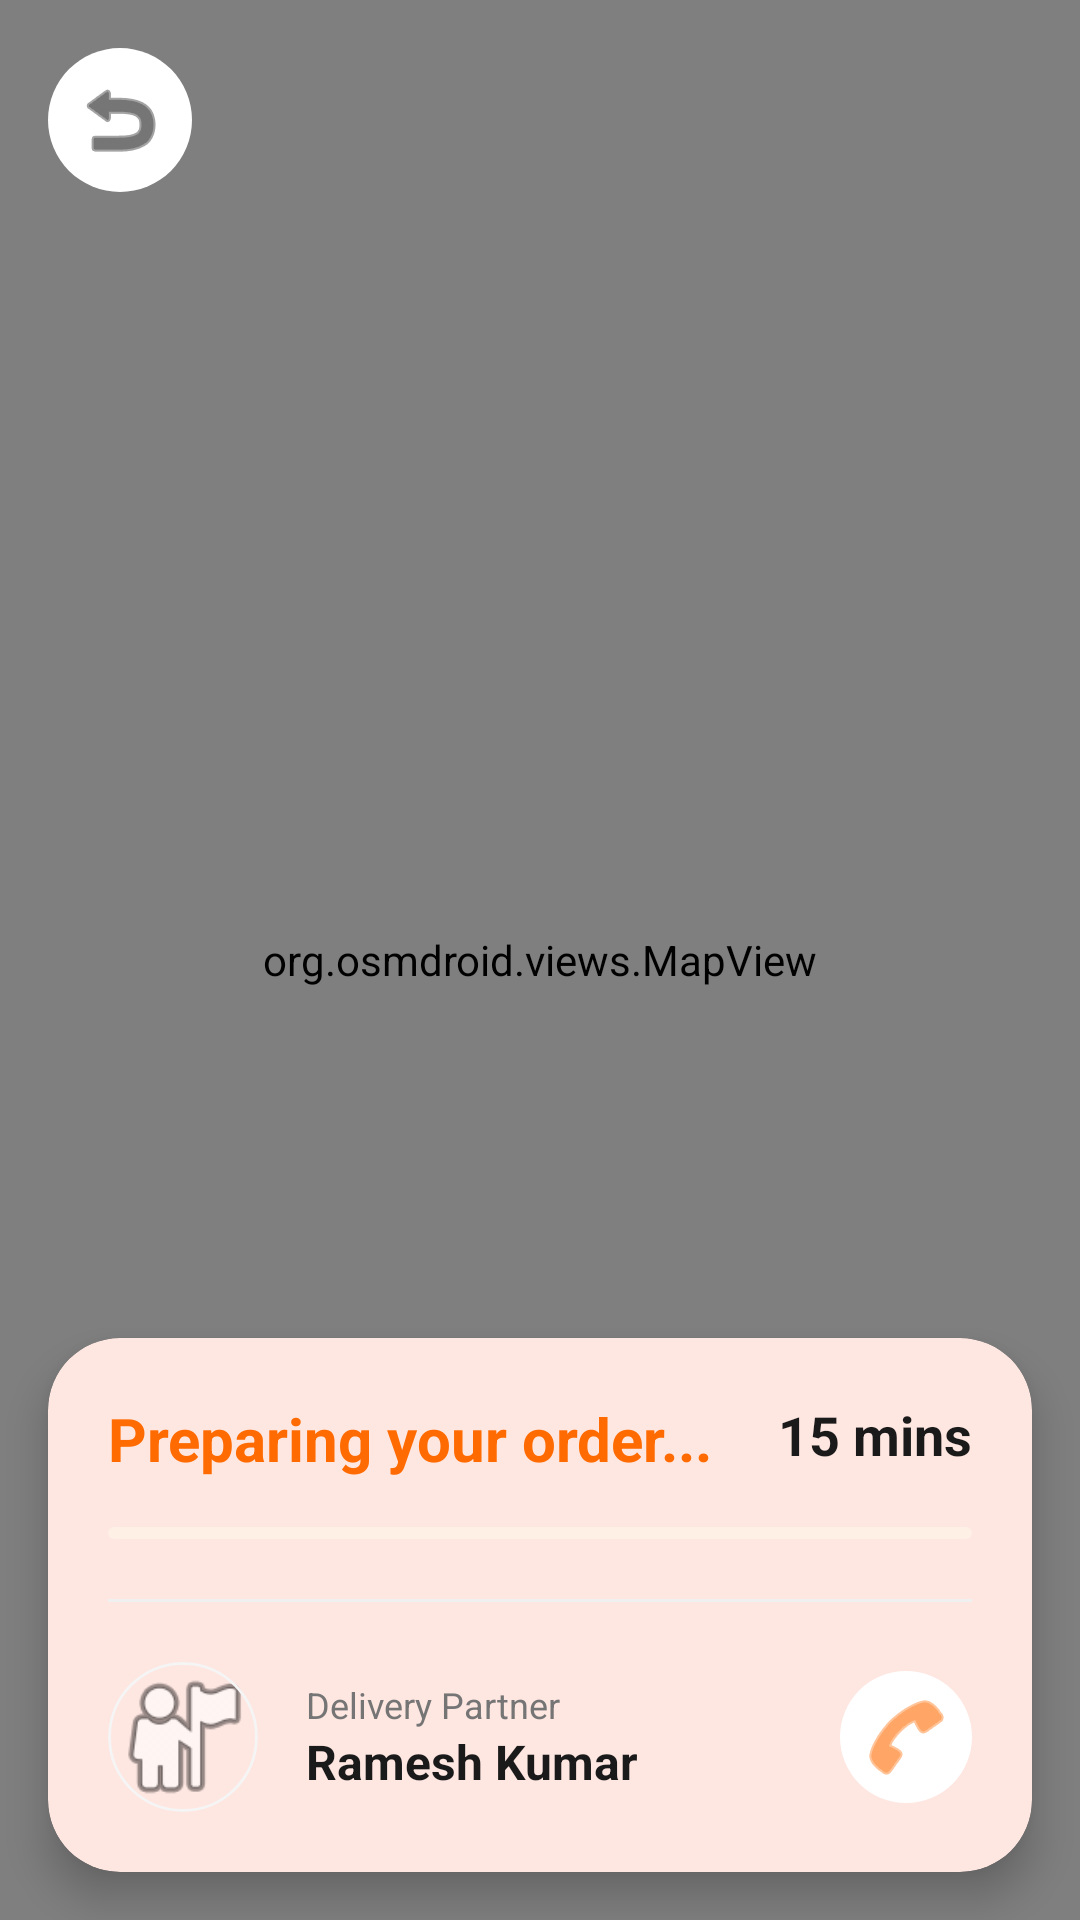

Reconstruct the res/layout file that produces this screen, plus the resources it refers to.
<!-- AndroidManifest.xml: application theme Theme.RVUBites -->
<!-- res/layout/activity_track_order.xml -->
<?xml version="1.0" encoding="utf-8"?>
<RelativeLayout xmlns:android="http://schemas.android.com/apk/res/android"
    xmlns:app="http://schemas.android.com/apk/res-auto"
    android:layout_width="match_parent"
    android:layout_height="match_parent"
    android:background="@color/background">

    <org.osmdroid.views.MapView
        android:id="@+id/mapView"
        android:layout_width="match_parent"
        android:layout_height="match_parent" />

    <com.google.android.material.card.MaterialCardView
        android:layout_width="match_parent"
        android:layout_height="wrap_content"
        android:layout_alignParentBottom="true"
        android:layout_margin="16dp"
        app:cardCornerRadius="24dp"
        app:cardElevation="8dp"
        app:strokeWidth="0dp">

        <LinearLayout
            android:layout_width="match_parent"
            android:layout_height="wrap_content"
            android:orientation="vertical"
            android:padding="20dp">

            <RelativeLayout
                android:layout_width="match_parent"
                android:layout_height="wrap_content">

                <TextView
                    android:id="@+id/tvStatus"
                    android:layout_width="wrap_content"
                    android:layout_height="wrap_content"
                    android:text="Preparing your order..."
                    android:textColor="@color/primary"
                    android:textSize="20sp"
                    android:textStyle="bold" />

                <TextView
                    android:id="@+id/tvTime"
                    android:layout_width="wrap_content"
                    android:layout_height="wrap_content"
                    android:layout_alignParentEnd="true"
                    android:text="15 mins"
                    android:textColor="@color/text_title"
                    android:textSize="18sp"
                    android:textStyle="bold" />
            </RelativeLayout>

            <com.google.android.material.progressindicator.LinearProgressIndicator
                android:id="@+id/progressIndicator"
                android:layout_width="match_parent"
                android:layout_height="wrap_content"
                android:layout_marginTop="16dp"
                android:indeterminate="true"
                app:indicatorColor="@color/primary"
                app:trackColor="@color/primary_light"
                app:trackCornerRadius="4dp" />

            <View
                android:layout_width="match_parent"
                android:layout_height="1dp"
                android:layout_marginTop="20dp"
                android:background="@color/divider" />

            <LinearLayout
                android:layout_width="match_parent"
                android:layout_height="wrap_content"
                android:layout_marginTop="20dp"
                android:gravity="center_vertical"
                android:orientation="horizontal">

                <com.google.android.material.card.MaterialCardView
                    android:layout_width="50dp"
                    android:layout_height="50dp"
                    app:cardCornerRadius="25dp"
                    app:cardElevation="0dp"
                    app:strokeColor="@color/grey_light"
                    app:strokeWidth="1dp">
                    <ImageView
                        android:layout_width="match_parent"
                        android:layout_height="match_parent"
                        android:scaleType="centerCrop"
                        android:src="@android:drawable/ic_menu_myplaces" />
                </com.google.android.material.card.MaterialCardView>

                <LinearLayout
                    android:layout_width="0dp"
                    android:layout_height="wrap_content"
                    android:layout_marginStart="16dp"
                    android:layout_weight="1"
                    android:orientation="vertical">
                    <TextView
                        android:layout_width="wrap_content"
                        android:layout_height="wrap_content"
                        android:text="Delivery Partner"
                        android:textColor="@color/text_muted"
                        android:textSize="12sp" />
                    <TextView
                        android:layout_width="wrap_content"
                        android:layout_height="wrap_content"
                        android:text="Ramesh Kumar"
                        android:textColor="@color/text_title"
                        android:textSize="16sp"
                        android:textStyle="bold" />
                </LinearLayout>

                <ImageButton
                    android:layout_width="44dp"
                    android:layout_height="44dp"
                    android:background="@drawable/bg_circle_button"
                    android:src="@android:drawable/ic_menu_call"
                    app:tint="@color/primary" />
            </LinearLayout>

        </LinearLayout>
    </com.google.android.material.card.MaterialCardView>

    <ImageButton
        android:id="@+id/btnBack"
        android:layout_width="48dp"
        android:layout_height="48dp"
        android:layout_margin="16dp"
        android:background="@drawable/bg_circle_button"
        android:src="@android:drawable/ic_menu_revert"
        app:tint="@color/text_title" />

</RelativeLayout>
<!-- resources referenced by this layout -->
<resources>
  <color name="background">#FDFDFD</color>
  <color name="divider">#F0F0F0</color>
  <color name="grey_light">#F5F5F5</color>
  <color name="primary">#FF6B00</color>
  <color name="primary_light">#FFF0E6</color>
  <color name="text_muted">#757575</color>
  <color name="text_title">#1A1A1A</color>
  <!-- drawable bg_circle_button (drawable) -->
  <?xml version="1.0" encoding="utf-8"?>
  <shape xmlns:android="http://schemas.android.com/apk/res/android">
      <solid android:color="@color/surface" />
      <corners android:radius="24dp" />
      <padding android:bottom="8dp" android:left="8dp" android:right="8dp" android:top="8dp" />
  </shape>
  <style name="Theme.RVUBites" parent="Base.Theme.RVUBites" />
  <color name="surface">#FFFFFF</color>
  <style name="Base.Theme.RVUBites" parent="Theme.Material3.DayNight.NoActionBar">
          <item name="colorPrimary">@color/primary</item>
          <item name="colorSecondary">@color/primary_light</item>
          <item name="android:windowBackground">@color/background</item>
          <item name="android:statusBarColor">@color/background</item>
          <item name="android:windowLightStatusBar">true</item>
      </style>
</resources>
